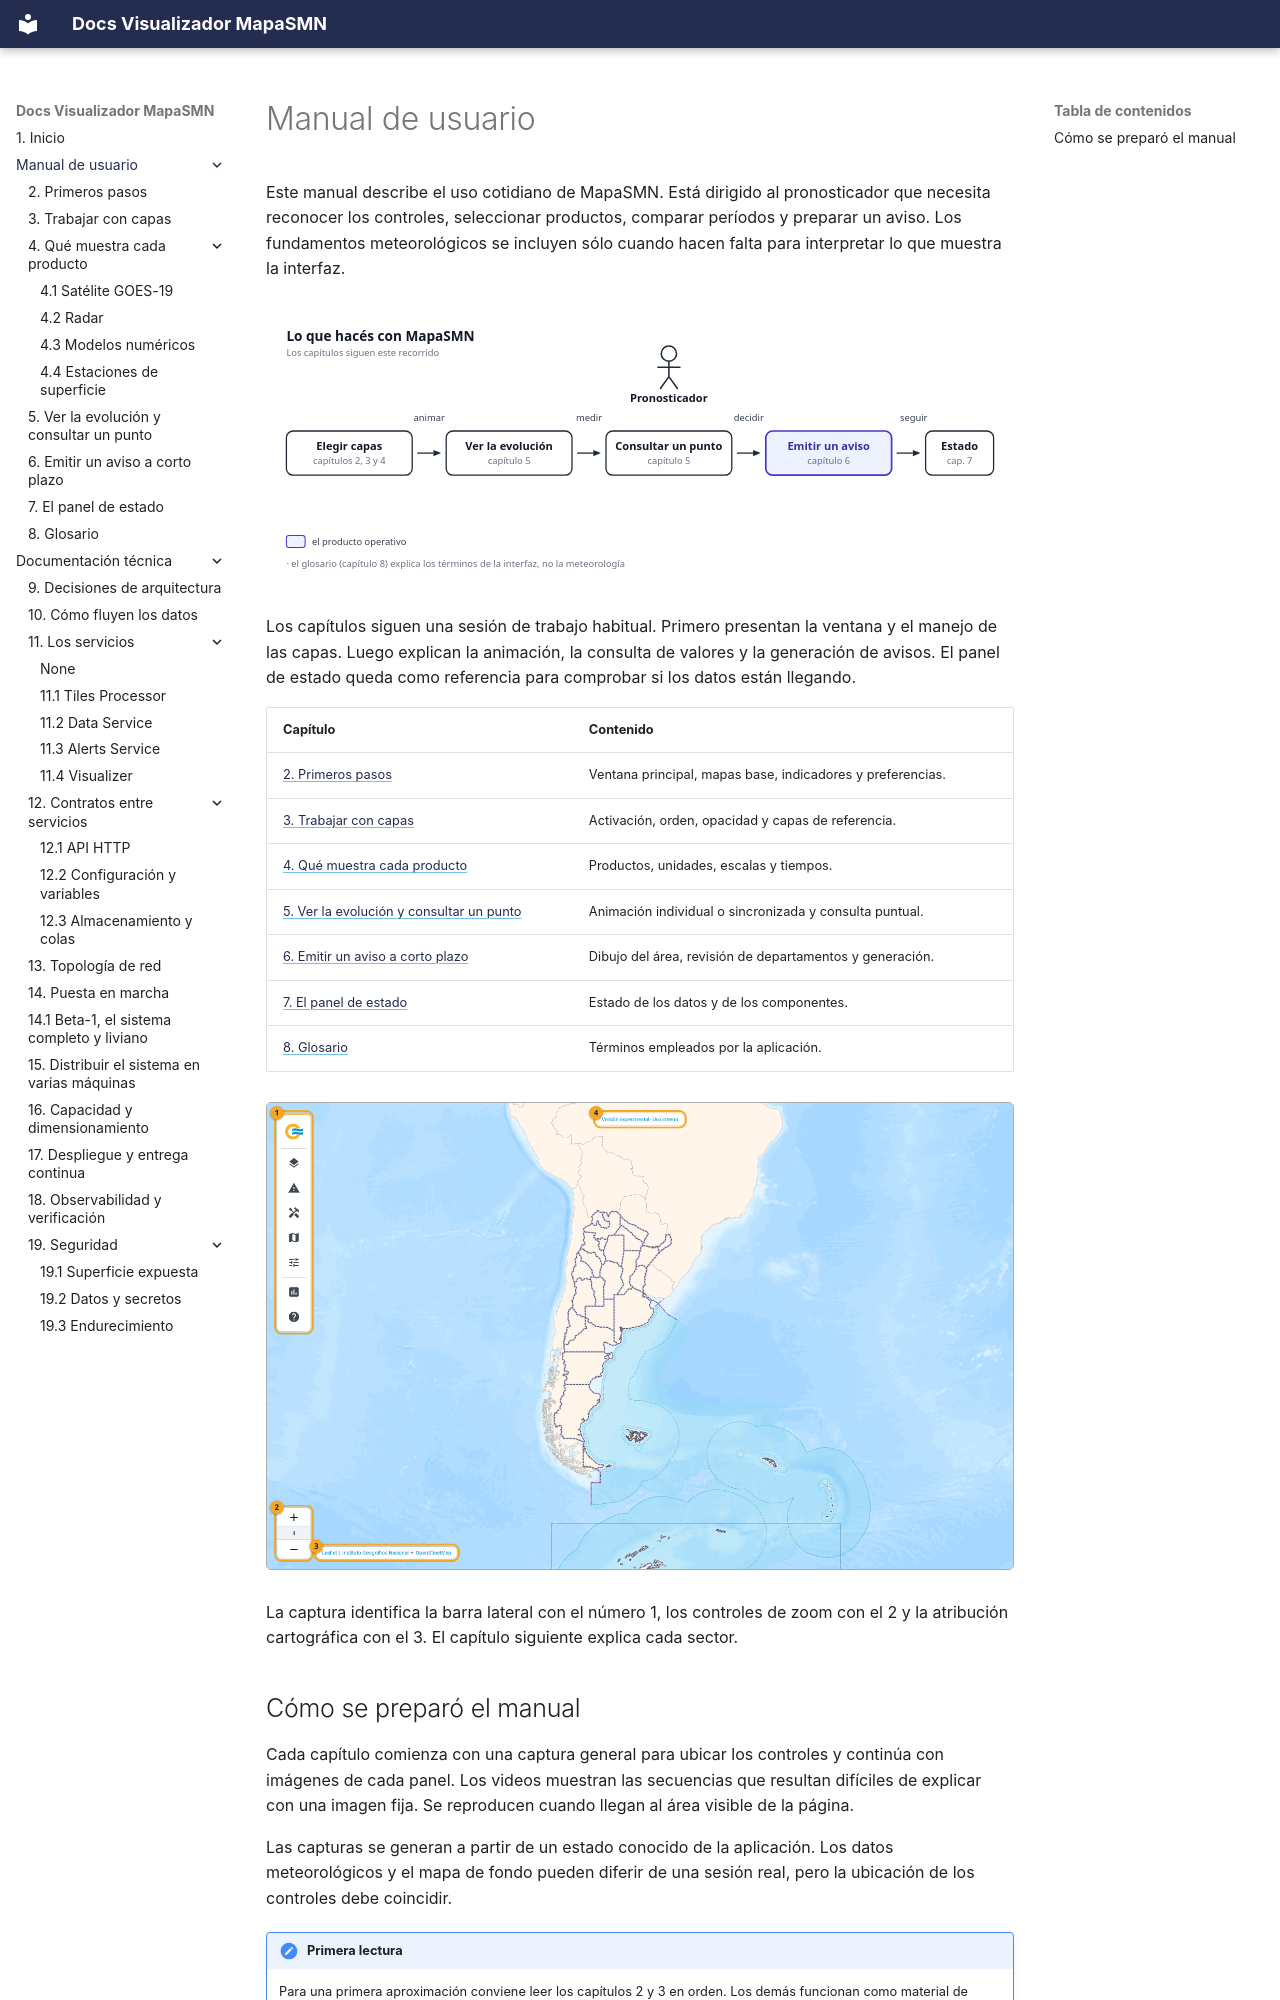

repository: fiuba-tp-g153-smn/visualizer · page: manual/index.html · generator: mkdocs

---
title: Manual de usuario
---

# Manual de usuario

Este manual describe el uso cotidiano de MapaSMN. Está dirigido al
pronosticador que necesita reconocer los controles, seleccionar productos,
comparar períodos y preparar un aviso. Los fundamentos meteorológicos se
incluyen sólo cuando hacen falta para interpretar lo que muestra la interfaz.

![Lo que hacés con MapaSMN](../imgs/diagrams/manual-recorrido.svg){ .diagram loading=lazy }

Los capítulos siguen una sesión de trabajo habitual. Primero presentan la
ventana y el manejo de las capas. Luego explican la animación, la consulta de
valores y la generación de avisos. El panel de estado queda como referencia
para comprobar si los datos están llegando.

| Capítulo | Contenido |
|---|---|
| [2. Primeros pasos](primeros-pasos.md) | Ventana principal, mapas base, indicadores y preferencias. |
| [3. Trabajar con capas](capas.md) | Activación, orden, opacidad y capas de referencia. |
| [4. Qué muestra cada producto](productos/index.md) | Productos, unidades, escalas y tiempos. |
| [5. Ver la evolución y consultar un punto](animacion.md) | Animación individual o sincronizada y consulta puntual. |
| [6. Emitir un aviso a corto plazo](avisos.md) | Dibujo del área, revisión de departamentos y generación. |
| [7. El panel de estado](panel-de-estado.md) | Estado de los datos y de los componentes. |
| [8. Glosario](glosario.md) | Términos empleados por la aplicación. |

![La ventana de MapaSMN, tal como se ve al abrirla](../imgs/manual/02-ventana.png){ .doc-figure loading=lazy }

La captura identifica la barra lateral con el número 1, los controles de zoom
con el 2 y la atribución cartográfica con el 3. El capítulo siguiente explica
cada sector.
